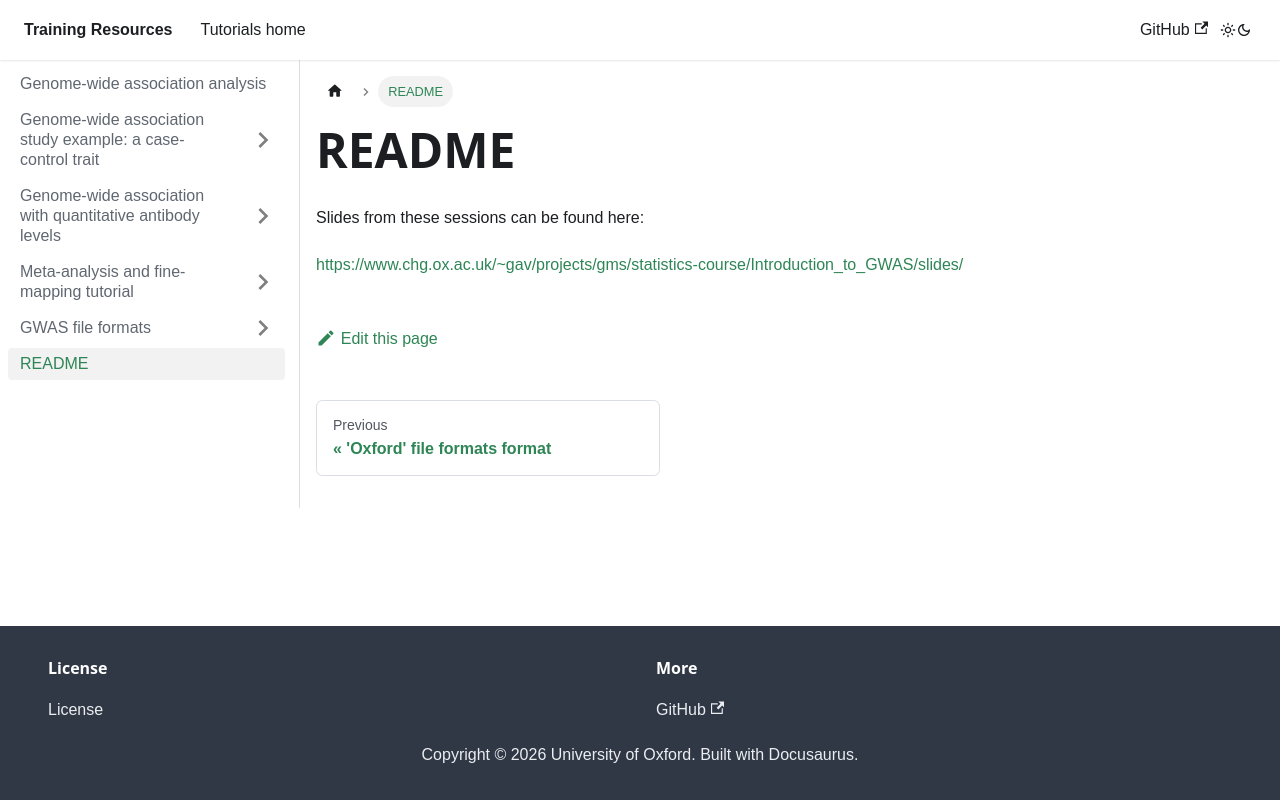

repository: chg-training/chg-training-resources · page: genome_wide_association_studies/slides/index.html · generator: docusaurus

Slides from these sessions can be found here:

[https://www.chg.ox.ac.uk/~gav/projects/gms/statistics-course/Introduction_to_GWAS/slides/](https://www.chg.ox.ac.uk/~gav/projects/gms/statistics-course/Introduction_to_GWAS/slides/)
